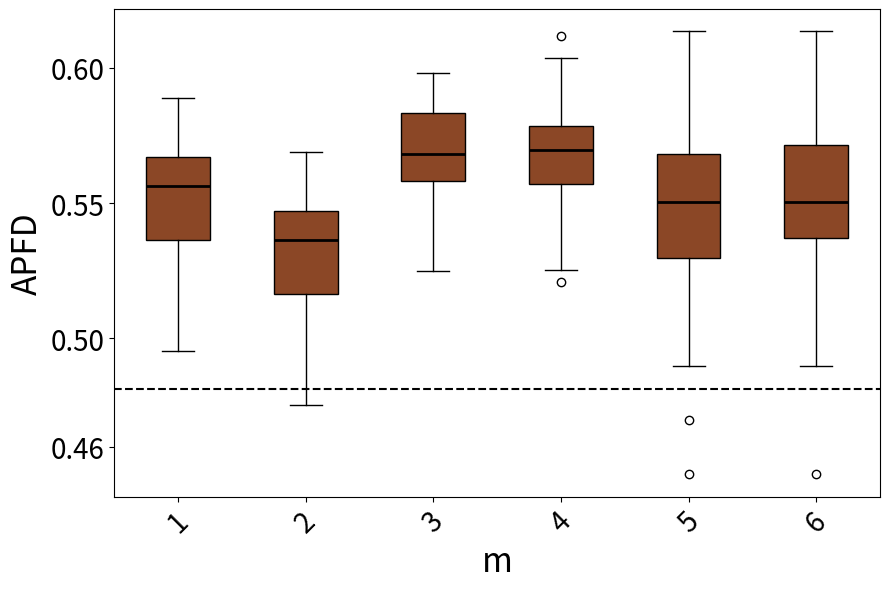

Here is the Python script that generated this plot:
import matplotlib.pyplot as plt
import statistics


data1 = [0.5450625000000001, 0.5384368191721134, 0.49521241830065366, 0.5591444444444444, 0.5327843137254903, 0.5280020080321286, 0.5646362799263352, 0.5634935897435898, 0.5585569105691057, 0.5313109756097562, 0.528701814058957, 0.5538269639065818, 0.5336337868480726, 0.5792031630170317, 0.5696544715447155, 0.5767444444444445, 0.5358653846153847, 0.5874900199600799, 0.5593148148148148, 0.5628564547206166, 0.5684623015873016, 0.5857326621923937, 0.5726190476190477, 0.5316452991452992, 0.5468696581196582, 0.5710185185185186, 0.5664345991561182, 0.5806329690346084, 0.5531226053639847, 0.559513422818792, 0.550088888888889, 0.5472003745318352, 0.5888963963963965, 0.5324242424242425, 0.565491967871486, 0.5365955284552846, 0.5377043010752689, 0.5539488636363638, 0.5617397660818715, 0.5290883668903804] # 第一段数据
data2 = [0.5250625000000001, 0.5184368191721134, 0.47521241830065364, 0.5391444444444444, 0.5127843137254903, 0.5080020080321286, 0.5446362799263352, 0.5434935897435897, 0.5385569105691057, 0.5113109756097561, 0.508701814058957, 0.5338269639065818, 0.5136337868480726, 0.5592031630170317, 0.5496544715447155, 0.5567444444444445, 0.5158653846153847, 0.5674900199600799, 0.5393148148148148, 0.5428564547206166, 0.5484623015873016, 0.5657326621923937, 0.5526190476190477, 0.5116452991452992, 0.5268696581196581, 0.5510185185185186, 0.5464345991561181, 0.5606329690346084, 0.5331226053639847, 0.539513422818792, 0.5300888888888889, 0.5272003745318352, 0.5688963963963964, 0.5124242424242424, 0.545491967871486, 0.5165955284552846, 0.5177043010752689, 0.5339488636363637, 0.5417397660818715, 0.5090883668903804]  # 第二段数据
data3 = [0.5836072261072262, 0.5711336866902238, 0.556838061465721, 0.5660919540229885, 0.5592630385487528, 0.583034262485482, 0.574718309859155, 0.5768012600229095, 0.5853995433789955, 0.5515579710144928, 0.5380043859649123, 0.5643757062146894, 0.5394270833333333, 0.5799625144175317, 0.5738870246085012, 0.5524880525686978, 0.5690380116959065, 0.5866695702671313, 0.5856642512077295, 0.5551122931442081, 0.5650842044134727, 0.5675967007963595, 0.5735297619047619, 0.5621201814058957, 0.5516530054644809, 0.5641841491841492, 0.5486831626848692, 0.5869208037825059, 0.5981735159817352, 0.5769158075601375, 0.5618594306049822, 0.5249493243243243, 0.5483185053380782, 0.5586053240740741, 0.568669696969697, 0.5667800453514739, 0.5839732650739476, 0.5981301531213192, 0.5898587081891581, 0.5918006993006993]  # 第三段数据
data4 = [0.5694976359338061, 0.5612188208616781, 0.5697057205720572, 0.5769942528735633, 0.5686583924349883, 0.5874940047961631, 0.587454802259887, 0.5549716553287982, 0.5868836477987421, 0.5789444444444445, 0.5716114982578397, 0.5597779700115341, 0.5251038159371493, 0.5287214611872146, 0.5746195652173913, 0.5484892086330936, 0.5535127314814815, 0.5806720430107527, 0.6119627594627595, 0.5646189591078067, 0.557673860911271, 0.5774833333333333, 0.5772309941520468, 0.5508906071019474, 0.5542083333333333, 0.5783509389671362, 0.5682473309608541, 0.5443952062430323, 0.5570598591549296, 0.5745333333333333, 0.562791095890411, 0.567999419279907, 0.5813357843137256, 0.5568030303030304, 0.5872828638497652, 0.6038413242009132, 0.5701198630136987, 0.5751737338044759, 0.583560070671378, 0.5208451536643026]  # 第四段数据
data5 = [0.5196321321321322, 0.5290394402035623, 0.48965517241379314, 0.5613095238095238, 0.5523846153846155, 0.5902371273712737, 0.538678861788618, 0.5802222222222222, 0.5680833333333333, 0.6136003236245955, 0.5422101449275363, 0.6069385964912282, 0.5370565749235474, 0.5615170940170939, 0.571578947368421, 0.5041352201257863, 0.515429292929293, 0.5505687830687831, 0.56345, 0.5496040189125295, 0.5489057971014493, 0.5201368159203981, 0.4496693121693122, 0.5777777777777777, 0.5686282051282052, 0.5727645502645502, 0.5766062801932368, 0.5417320261437908, 0.5488910761154855, 0.549220867208672, 0.5248389355742298, 0.5677923976608188, 0.5505246913580246, 0.5772200000000001, 0.5104427083333334, 0.5299380165289256, 0.5622786458333333, 0.5584039548022599, 0.4698446327683616, 0.5515885416666666] # 第一段数据
data6 = [0.5196321321321322, 0.5290394402035623, 0.48965517241379314, 0.5613095238095238, 0.5523846153846155, 0.5902371273712737, 0.538678861788618, 0.5802222222222222, 0.5680833333333333, 0.6136003236245955, 0.5422101449275363, 0.6069385964912282, 0.5370565749235474, 0.5615170940170939, 0.571578947368421, 0.5041352201257863, 0.515429292929293, 0.5505687830687831, 0.56345, 0.5496040189125295, 0.5489057971014493, 0.5201368159203981, 0.4496693121693122, 0.5777777777777777, 0.5686282051282052, 0.5727645502645502, 0.5766062801932368, 0.5417320261437908, 0.5488910761154855]
data7 = [0.5836072261072262, 0.5711336866902238, 0.556838061465721, 0.5660919540229885, 0.5592630385487528, 0.583034262485482, 0.574718309859155, 0.5768012600229095, 0.5853995433789955, 0.5515579710144928, 0.5380043859649123, 0.5643757062146894, 0.5394270833333333, 0.5799625144175317, 0.5738870246085012, 0.5524880525686978, 0.5690380116959065, 0.5866695702671313, 0.5856642512077295, 0.5551122931442081, 0.5650842044134727, 0.5675967007963595, 0.5735297619047619, 0.5621201814058957, 0.5516530054644809, 0.5641841491841492, 0.5486831626848692, 0.5869208037825059, 0.5981735159817352, 0.5769158075601375, 0.5618594306049822, 0.5249493243243243, 0.5483185053380782, 0.5586053240740741, 0.568669696969697, 0.5667800453514739, 0.5839732650739476, 0.5981301531213192, 0.5898587081891581, 0.5918006993006993] # 第一段数据
data8 = [0.5694976359338061, 0.5612188208616781, 0.5697057205720572, 0.5769942528735633, 0.5686583924349883, 0.5874940047961631, 0.587454802259887, 0.5549716553287982, 0.5868836477987421, 0.5789444444444445, 0.5716114982578397, 0.5597779700115341, 0.5251038159371493, 0.5287214611872146, 0.5746195652173913, 0.5484892086330936, 0.5535127314814815, 0.5806720430107527, 0.6119627594627595, 0.5646189591078067, 0.557673860911271, 0.5774833333333333, 0.5772309941520468, 0.5508906071019474, 0.5542083333333333, 0.5783509389671362, 0.5682473309608541, 0.5443952062430323, 0.5570598591549296, 0.5745333333333333, 0.562791095890411, 0.567999419279907, 0.5813357843137256, 0.5568030303030304, 0.5872828638497652, 0.6038413242009132, 0.5701198630136987, 0.5751737338044759, 0.583560070671378, 0.5208451536643026] # 第二段数据


variance1 = statistics.variance(data1)
variance2 = statistics.variance(data2)
variance3 = statistics.variance(data3)
#variance4 = statistics.variance(data4)


print("Data1 Variance:", variance1)
print("Data2 Variance:", variance2)
print("Data3 Variance:", variance3)
#print("Data4 Variance:", variance4)


fig, ax = plt.subplots(figsize=(9,6))


bp = ax.boxplot([data1, data2, data3, data4, data5, data6], patch_artist=True, medianprops=dict(color='black', linewidth=2))


uniform_color = '#8B4726' 
for patch in bp['boxes']:
    patch.set_facecolor(uniform_color)


#ax.set_xticklabels(['RT', 'RPT', 'DRT', 'D-DRT'], fontsize=16)
ax.tick_params(axis='y', labelsize=20)  


ax.set_yticks([0.46,0.5,0.55,0.6])

plt.ylabel('APFD', fontsize=24)
plt.tick_params(axis='both', which='major', labelsize=20)
plt.xticks(rotation=45)
plt.xlabel('m', fontsize=24)
plt.tight_layout()


means = [statistics.mean(data1), statistics.mean(data2), statistics.mean(data3), statistics.mean(data4), statistics.mean(data5), statistics.mean(data6)]
mean_of_all = statistics.mean(means)
ax.axhline(y=0.4812312859, color='black', linestyle='--')
print(mean_of_all)



ax.grid(False)

plt.show()
